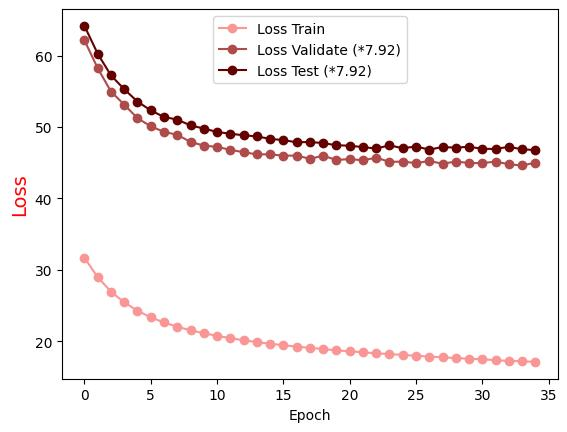

The table this chart was drawn from, first rows:
Epoch, Loss Train, Loss Validate (*7.92), Loss Test (*7.92)
0.0, 31.68, 62.16, 64.18
1.0, 28.98, 58.26, 60.28
2.0, 26.93, 54.99, 57.25
3.0, 25.45, 53.15, 55.31
4.0, 24.26, 51.25, 53.58
5.0, 23.34, 50.12, 52.34
6.0, 22.62, 49.33, 51.42
7.0, 22.03, 48.93, 51.05
8.0, 21.52, 47.92, 50.23
9.0, 21.11, 47.41, 49.8
10.0, 20.75, 47.23, 49.32
11.0, 20.42, 46.82, 49.07
12.0, 20.14, 46.49, 48.86
13.0, 19.86, 46.18, 48.7
14.0, 19.65, 46.19, 48.35
15.0, 19.43, 46, 48.18
16.0, 19.24, 46.01, 47.87
17.0, 19.07, 45.56, 47.92
18.0, 18.89, 45.99, 47.76
19.0, 18.71, 45.4, 47.46
20.0, 18.57, 45.52, 47.4
21.0, 18.45, 45.35, 47.19
22.0, 18.3, 45.72, 47.01
23.0, 18.19, 45.13, 47.44
24.0, 18.07, 45.17, 47.05
25.0, 17.96, 44.96, 47.28
26.0, 17.84, 45.25, 46.85
27.0, 17.74, 44.88, 47.21
28.0, 17.64, 45.17, 47.13
29.0, 17.53, 44.98, 47.25
30.0, 17.46, 44.94, 46.96
31.0, 17.34, 45.18, 46.94
32.0, 17.24, 44.79, 47.24
33.0, 17.19, 44.62, 46.89
34.0, 17.09, 45.02, 46.79
